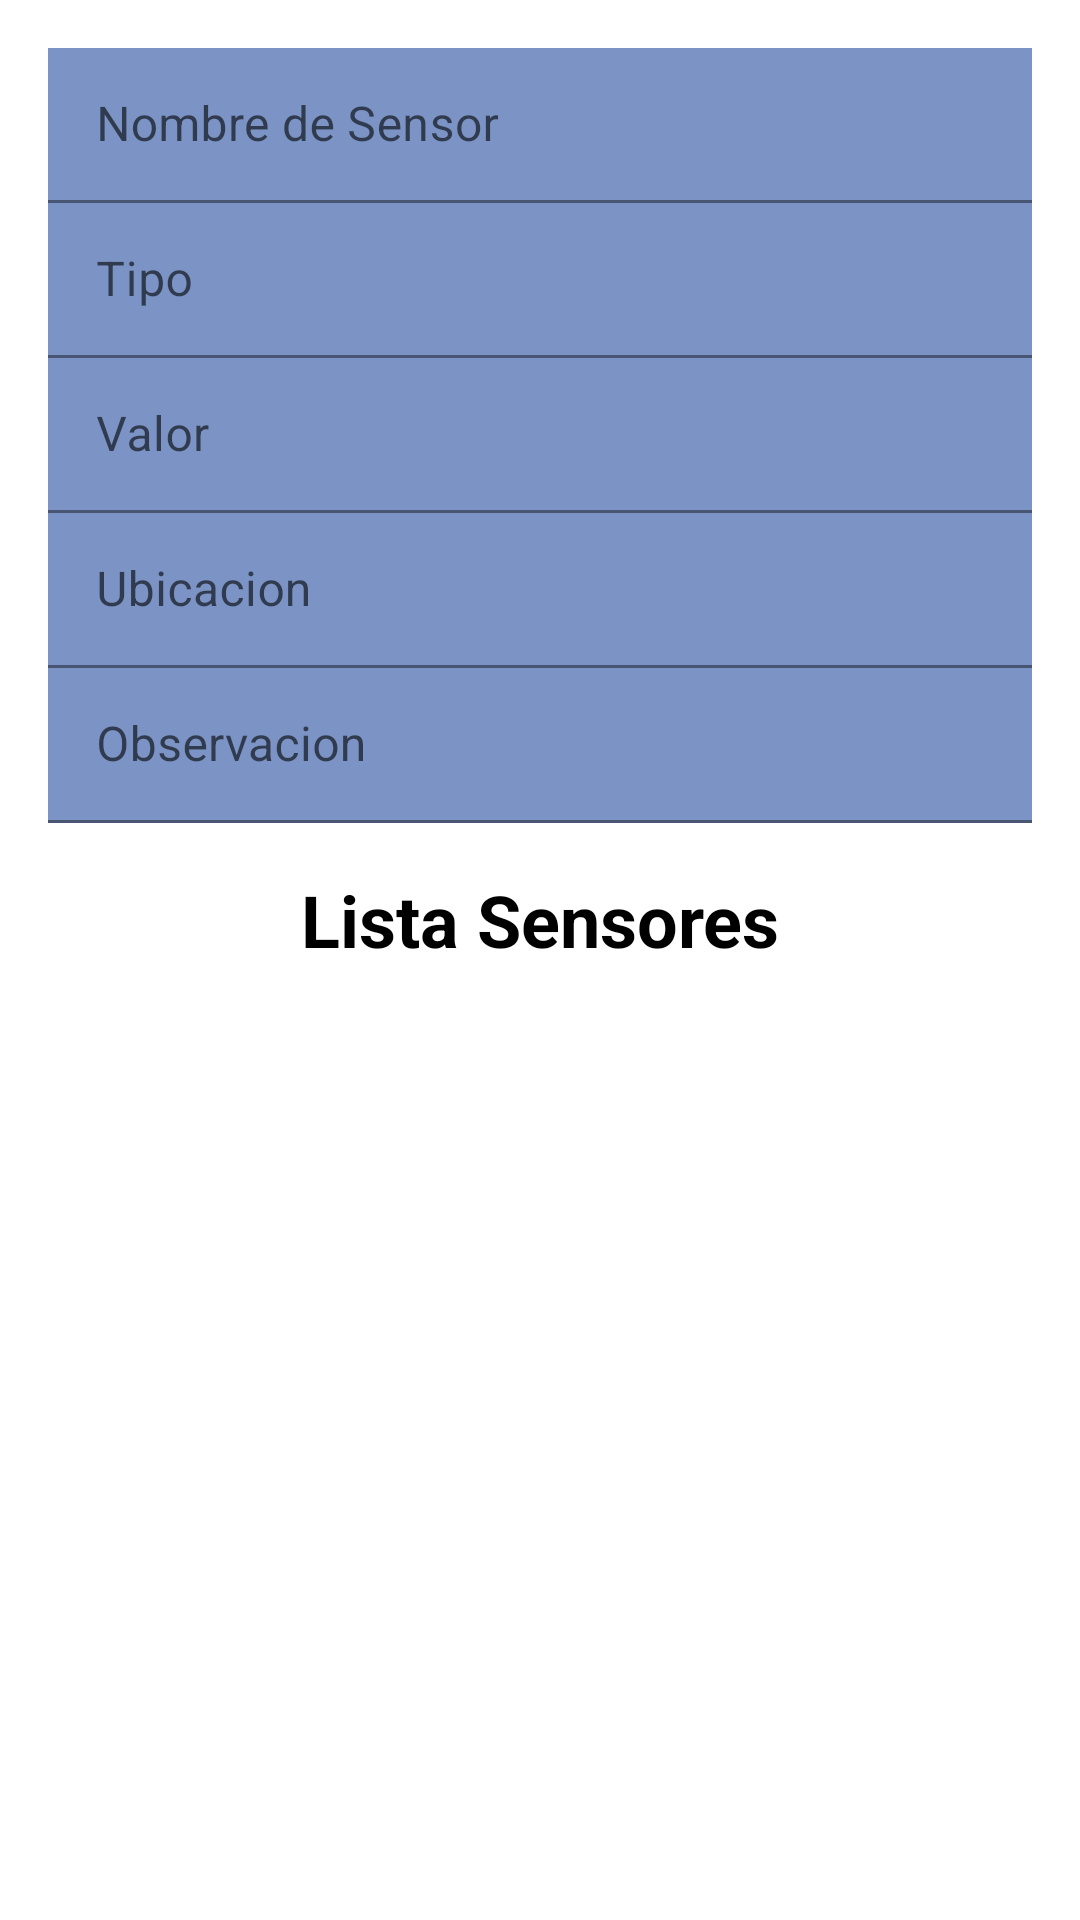

Layout XML and referenced resources for this Android screen:
<!-- AndroidManifest.xml: application theme Theme.FBs -->
<!-- res/layout/activity_main.xml -->
<?xml version="1.0" encoding="utf-8"?>
<LinearLayout xmlns:android="http://schemas.android.com/apk/res/android"
    xmlns:app="http://schemas.android.com/apk/res-auto"
    xmlns:tools="http://schemas.android.com/tools"
    android:layout_width="match_parent"
    android:layout_height="match_parent"
    android:background="#7C94C5"
    android:backgroundTint="#002E2750"
    android:orientation="vertical"
    android:padding="16sp"
    tools:context=".MainActivity"
    tools:menu="@menu/main_menu">

    <com.google.android.material.textfield.TextInputLayout
        android:layout_width="match_parent"
        android:layout_height="wrap_content"
        android:background="#7C94C5"
        android:hint="Nombre de Sensor"
        app:boxStrokeColor="#1E34A6"
        app:hintTextColor="#415497">

        <EditText
            android:id="@+id/nomSensor"
            android:layout_width="match_parent"
            android:layout_height="wrap_content"
            android:background="#7C94C5"
            android:contentDescription="Nombre de Sensor"
            android:ems="10"
            android:inputType="textPersonName"
            android:paddingTop="20dp"
            tools:ignore="EditableContentDescCheck" />
    </com.google.android.material.textfield.TextInputLayout>

    <com.google.android.material.textfield.TextInputLayout
        android:layout_width="match_parent"
        android:layout_height="wrap_content"
        android:hint="Tipo"
        app:boxStrokeColor="#1E34A6"
        app:hintTextColor="#1E34A6">

        <EditText
            android:id="@+id/nomTipo"
            android:layout_width="match_parent"
            android:layout_height="wrap_content"
            android:background="#7C94C5"
            android:contentDescription="Tipo de Sensor"
            android:ems="10"
            android:inputType="textPersonName"
            android:paddingTop="20dp"
            tools:ignore="EditableContentDescCheck" />
    </com.google.android.material.textfield.TextInputLayout>

    <com.google.android.material.textfield.TextInputLayout
        android:layout_width="match_parent"
        android:layout_height="wrap_content"
        android:hint="Valor"
        app:boxStrokeColor="#1E34A6"
        app:hintTextColor="#415497">

        <EditText
            android:id="@+id/nomValor"
            android:layout_width="match_parent"
            android:layout_height="wrap_content"
            android:background="#7C94C5"
            android:contentDescription="Valor"
            android:ems="10"
            android:inputType="textPersonName"
            android:paddingTop="20dp"
            tools:ignore="EditableContentDescCheck" />
    </com.google.android.material.textfield.TextInputLayout>

    <com.google.android.material.textfield.TextInputLayout
        android:layout_width="match_parent"
        android:layout_height="wrap_content"
        android:hint="Ubicacion"
        app:boxStrokeColor="#1E34A6"
        app:hintTextColor="#1E34A6">

        <EditText
            android:id="@+id/nomUbicacion"
            android:layout_width="match_parent"
            android:layout_height="wrap_content"
            android:background="#7C94C5"
            android:contentDescription="Ubicacion"
            android:ems="10"
            android:inputType="textPersonName"
            android:paddingTop="20dp"
            tools:ignore="EditableContentDescCheck" />
    </com.google.android.material.textfield.TextInputLayout>

    <com.google.android.material.textfield.TextInputLayout
        android:layout_width="match_parent"
        android:layout_height="wrap_content"
        android:hint="Observacion"
        app:boxStrokeColor="#1E34A6"
        app:hintTextColor="#1E34A6">

        <EditText
            android:id="@+id/nomObs"
            android:layout_width="match_parent"
            android:layout_height="wrap_content"
            android:background="#7C94C5"
            android:contentDescription="Observacion"
            android:ems="10"
            android:inputType="textPersonName"
            android:paddingTop="20dp"
            tools:ignore="EditableContentDescCheck" />
    </com.google.android.material.textfield.TextInputLayout>




    <TextView
        android:id="@+id/textView"
        android:layout_width="match_parent"
        android:layout_height="wrap_content"
        android:paddingTop="16sp"
        android:paddingBottom="16sp"
        android:text="Lista Sensores"
        android:textAlignment="center"
        android:textColor="#000000"
        android:textIsSelectable="false"
        android:textSize="24sp"
        android:textStyle="bold" />

    <ListView
        android:id="@+id/lv_usurios"
        android:layout_width="match_parent"
        android:layout_height="wrap_content"
        android:background="#587ECA"
        android:scrollbarSize="8dp" />
</LinearLayout>
<!-- resources referenced by this layout -->
<resources>
  <style name="Theme.FBs" parent="Theme.MaterialComponents.DayNight.DarkActionBar">
          
          <item name="colorPrimary">@color/purple_500</item>
          <item name="colorPrimaryVariant">@color/purple_700</item>
          <item name="colorOnPrimary">@color/white</item>
          
          <item name="colorSecondary">@color/teal_200</item>
          <item name="colorSecondaryVariant">@color/teal_700</item>
          <item name="colorOnSecondary">@color/black</item>
          
          <item name="android:statusBarColor" tools:targetApi="l">?attr/colorPrimaryVariant</item>
          
      </style>
  <!-- not gathered from this repository: default colours our renderer supplied (Android Studio template values) -->
  <color name="purple_500">#FF6200EE</color>
  <color name="purple_700">#FF3700B3</color>
  <color name="teal_200">#FF03DAC5</color>
  <color name="teal_700">#FF018786</color>
  <color name="black">#FF000000</color>
  <color name="white">#FFFFFFFF</color>
</resources>
